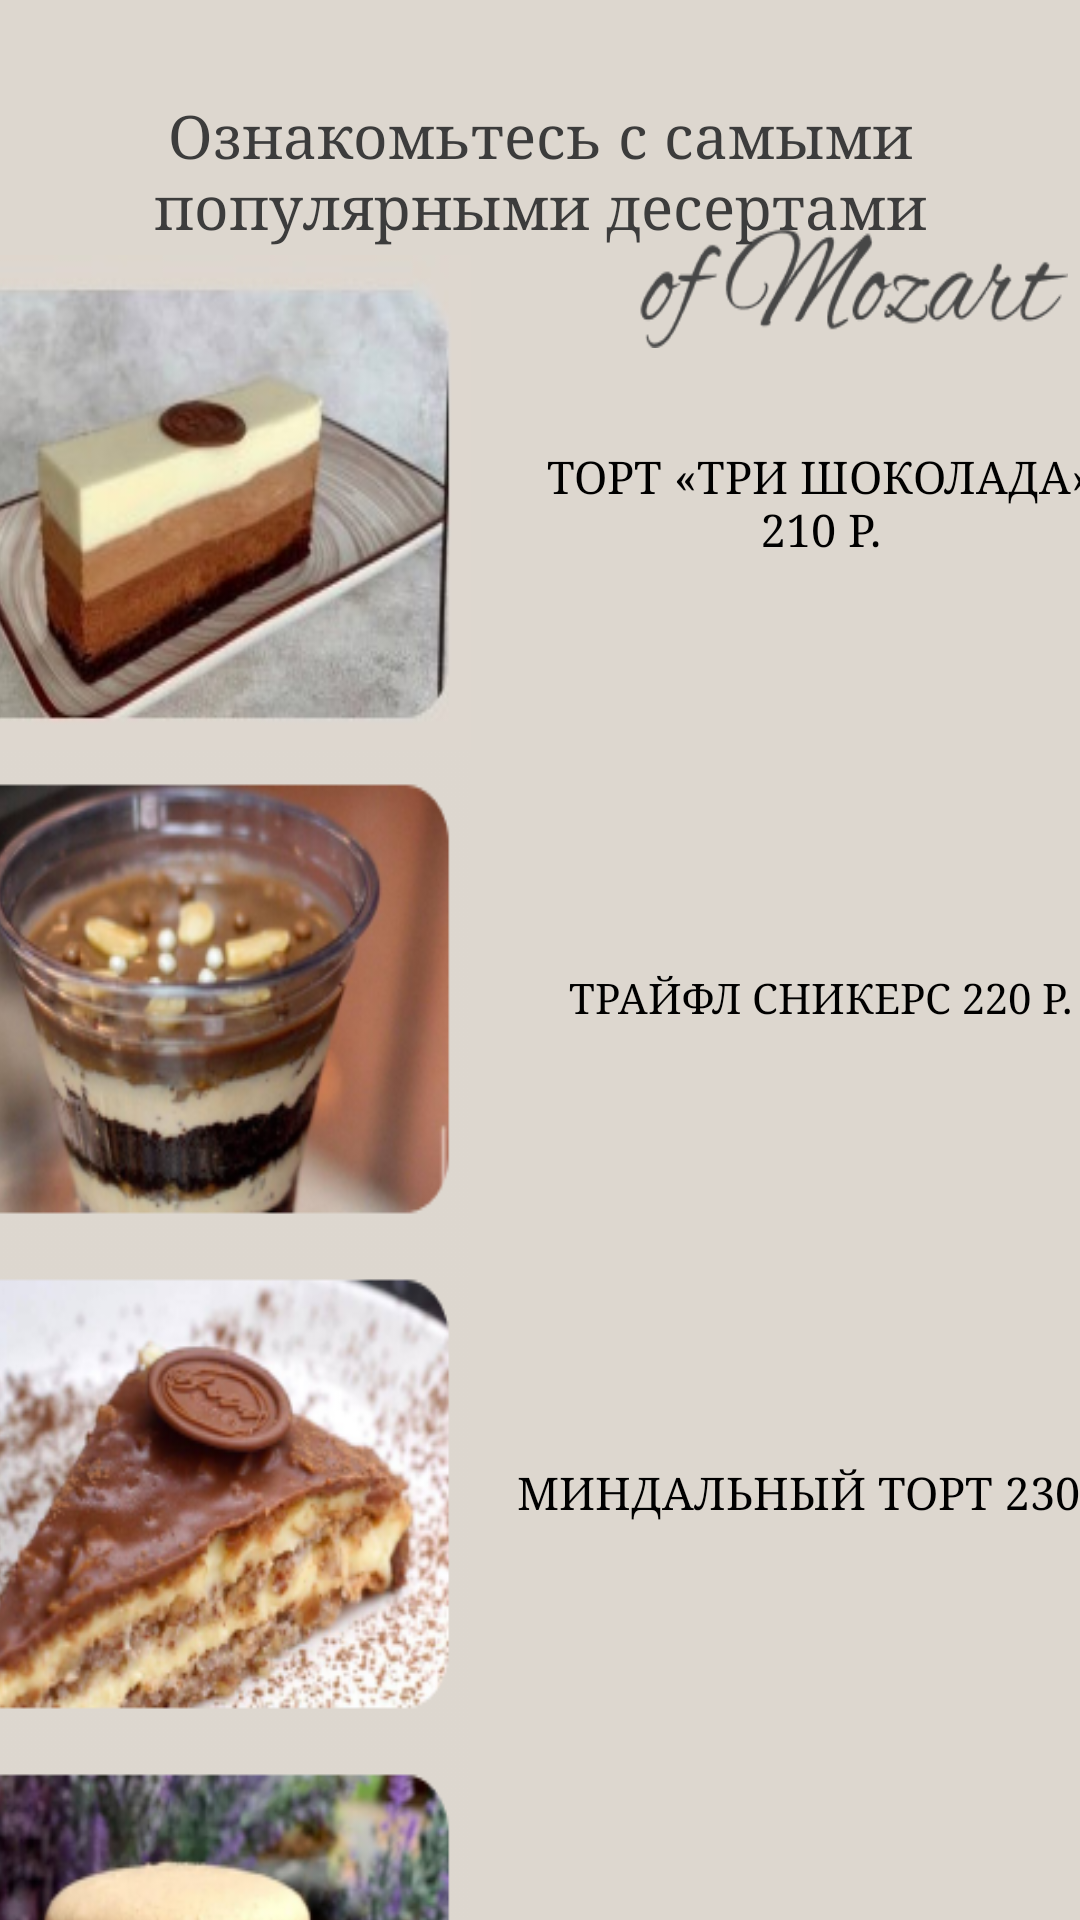

Produce the Android XML layout that renders to this screen, including the resource entries it uses.
<!-- AndroidManifest.xml: application theme Theme.Practzabunyanka -->
<!-- res/layout/activity_diss.xml -->
<?xml version="1.0" encoding="utf-8"?>
<androidx.constraintlayout.widget.ConstraintLayout xmlns:android="http://schemas.android.com/apk/res/android"
    xmlns:app="http://schemas.android.com/apk/res-auto"
    xmlns:tools="http://schemas.android.com/tools"
    android:layout_width="match_parent"
    android:layout_height="match_parent"
    android:background="#DDD7CF"
    tools:context=".DissActivity">


    <ImageView
        android:id="@+id/imageView2"
        android:layout_width="143dp"
        android:layout_height="40dp"
        android:layout_marginTop="76dp"
        android:background="@drawable/img_4"
        app:layout_constraintEnd_toEndOf="parent"
        app:layout_constraintHorizontal_bias="0.981"
        app:layout_constraintStart_toStartOf="parent"
        app:layout_constraintTop_toTopOf="parent" />

    <ScrollView
        android:layout_width="419dp"
        android:layout_height="586dp"
        app:layout_constraintBottom_toBottomOf="parent"
        app:layout_constraintEnd_toEndOf="parent"
        app:layout_constraintStart_toStartOf="parent"
        app:layout_constraintTop_toBottomOf="@+id/imageView2">

        <LinearLayout
            android:layout_width="match_parent"
            android:layout_height="wrap_content"
            android:orientation="vertical">

            <LinearLayout
                android:layout_width="match_parent"
                android:layout_height="wrap_content"
                android:orientation="horizontal">

                <ImageView
                    android:layout_width="186dp"
                    android:layout_height="match_parent"
                    android:background="@drawable/img" />

                <Button
                    android:id ="@+id/bt"
                    style="@style/Widget.AppCompat.Button.Borderless"
                    android:layout_width="match_parent"
                    android:layout_height="165dp"
                    android:fontFamily="serif"
                    android:text="Торт «Три шоколада» 210 р."
                    android:textColor="@color/black"
                    android:textSize="15dp">

                </Button>
            </LinearLayout>

            <LinearLayout
                android:layout_width="match_parent"
                android:layout_height="wrap_content"
                android:orientation="horizontal">

                <ImageView
                    android:layout_width="186dp"
                    android:layout_height="match_parent"
                    android:background="@drawable/img3" />

                <Button
                    android:id ="@+id/bt2"
                    style="@style/Widget.AppCompat.Button.Borderless"
                    android:layout_width="match_parent"
                    android:layout_height="165dp"
                    android:fontFamily="serif"
                    android:text="ТРАЙФЛ сникерс 220 р."
                    android:textColor="@color/black" />

            </LinearLayout>


            <LinearLayout
                android:layout_width="match_parent"
                android:layout_height="wrap_content"
                android:orientation="horizontal">

                <ImageView
                    android:layout_width="186dp"
                    android:layout_height="match_parent"
                    android:background="@drawable/img4" />

                <Button
                    android:id ="@+id/bt3"
                    style="@style/Widget.AppCompat.Button.Borderless"
                    android:layout_width="match_parent"
                    android:layout_height="165dp"
                    android:fontFamily="serif"
                    android:text="Миндальный торт 230 р."
                    android:textColor="@color/black"
                    android:textSize="15dp" />
            </LinearLayout>

            <LinearLayout
                android:layout_width="match_parent"
                android:layout_height="wrap_content"
                android:orientation="horizontal">

                <ImageView
                    android:layout_width="186dp"
                    android:layout_height="match_parent"
                    android:background="@drawable/img_2" />

                <Button
                    android:id ="@+id/bt4"
                    style="@style/Widget.AppCompat.Button.Borderless"
                    android:layout_width="match_parent"
                    android:layout_height="165dp"
                    android:fontFamily="serif"
                    android:text="Макарон 150 р."
                    android:textColor="@color/black"
                    android:textSize="15dp" />
            </LinearLayout>

            <LinearLayout
                android:layout_width="match_parent"
                android:layout_height="wrap_content"
                android:orientation="horizontal">

                <ImageView
                    android:layout_width="186dp"
                    android:layout_height="match_parent"
                    android:background="@drawable/img_3" />

                <Button
                    android:id ="@+id/bt5"
                    style="@style/Widget.AppCompat.Button.Borderless"
                    android:layout_width="match_parent"
                    android:layout_height="165dp"
                    android:fontFamily="serif"
                    android:text="Меренговый рулет 210 р."
                    android:textColor="@color/black"
                    android:textSize="15dp" />
            </LinearLayout>


        </LinearLayout>
    </ScrollView>

    <TextView
        android:id="@+id/textView"
        android:layout_width="293dp"
        android:layout_height="58dp"
        android:layout_marginTop="28dp"
        android:fontFamily="serif"
        android:gravity="center"
        android:text="Ознакомьтесь с самыми популярными десертами"
        android:textColor="#3C3C3C"
        android:textSize="20dp"
        app:layout_constraintEnd_toEndOf="parent"
        app:layout_constraintStart_toStartOf="parent"
        app:layout_constraintTop_toTopOf="parent" />
</androidx.constraintlayout.widget.ConstraintLayout>
<!-- resources referenced by this layout -->
<resources>
  <!-- drawable img: png bitmap (drawable, 75087 bytes) -->
  <!-- drawable img3: png bitmap (drawable, 66256 bytes) -->
  <!-- drawable img4: png bitmap (drawable, 76313 bytes) -->
  <!-- drawable img_2: png bitmap (drawable, 101399 bytes) -->
  <!-- drawable img_3: png bitmap (drawable, 88967 bytes) -->
  <!-- drawable img_4: png bitmap (drawable, 4312 bytes) -->
  <style name="Theme.Practzabunyanka" parent="Base.Theme.Practzabunyanka" />
  <style name="Base.Theme.Practzabunyanka" parent="Theme.Material3.DayNight.NoActionBar">
          
          
      </style>
  <!-- not gathered from this repository: default colours our renderer supplied (Android Studio template values) -->
  <color name="black">#FF000000</color>
</resources>
